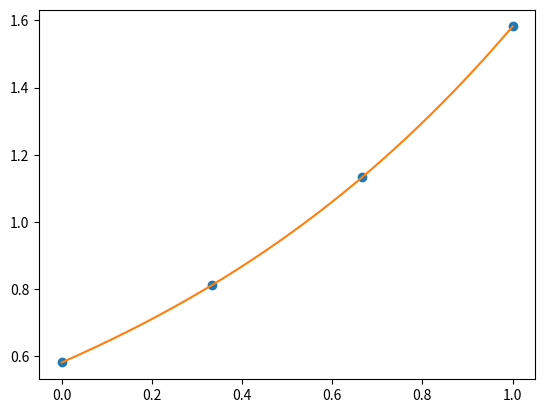

Recreate this plot in Python.
import numpy as np
import matplotlib.pyplot as plt
from scipy.interpolate import InterpolatedUnivariateSpline

"""
class PDF:

    def __init__(self, x, y):
        self._x = x
        self._y = y
        self._spline = InterpolatedUnivariateSpline(x, y) #_spline con _ perchè non volgio esporla ma tenerla privata


#    def evaluate(self, x):
#        return self._spline(x)

    def __call__(self, x):  # Rende l'oggetto _spline chiamabile. __call_ è un metodo speciale
        return self._spline(x)


    def plot(self):
        plt.plot(self._x, self._y, 'o')
        x = np.linspace(self._x.min(), self._x.max(), 250)
        plt.plot(x, self(x))


    def integral(self, x1, x2):
        return self._spline.integral(x1, x2)

    def normalization(self):
        return self.integral(self._x.min(), self._x.max())
"""


# Col codice di di seguito EREDITO i metodi dalla classe Spline senza riscrivere tutti i metodi come fatto sopra

class PDF(InterpolatedUnivariateSpline):

    def __init__(self, x, y):
        spline = InterpolatedUnivariateSpline(x, y)
        norm = spline.integral(x.min(), x.max())
        self._x = x
        self._y = y / norm
        super().__init__(self._x, self._y)

    def plot(self):
        plt.plot(self._x, self._y, 'o')
        x = np.linspace(self._x.min(), self._x.max(), 250)
        plt.plot(x, self(x))


    def normalization(self):
        return self.integral(self._x.min(), self._x.max())


### WARNING: Nonostante la classe PDF sia ambiata NOTEVOLEMNTE la parte dell' " if __name__ == '__main__': " NON è CAMBIATA!!!!!!


# Il codice qui sotto è come la gente usa il codice. Si parte dalle interfacce
if __name__ == '__main__':
    x = np.linspace(0., 1., 4)
    y = np.exp(x)
    pdf = PDF(x,y) #pdf è un'istanza della classe PDF
    print(id(pdf))
    x0 = 0.5
    print(np.exp(x0), pdf(x0))
    print(pdf.integral(0., 1.))
    print(pdf.normalization())
    pdf.plot()
    plt.show()
